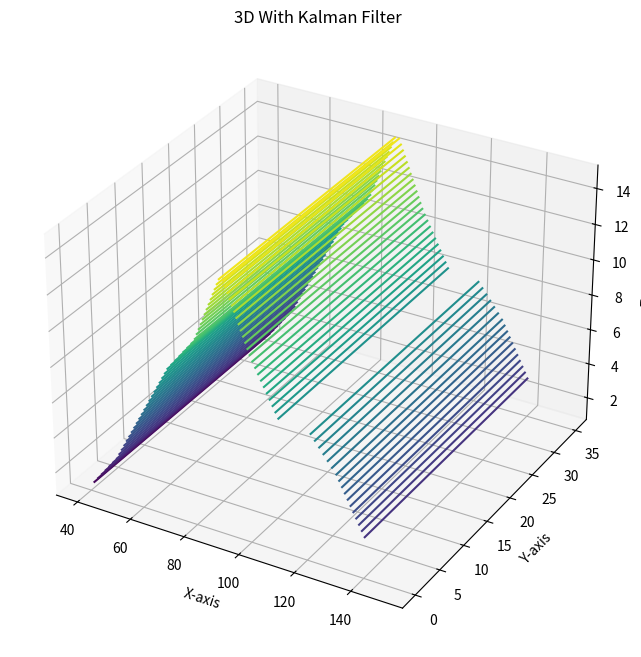

The script that saved this image:
import numpy as np
import matplotlib.pyplot as plt
from mpl_toolkits.mplot3d import Axes3D

data = [0,0,1,2,2,2,2,4] #servo2 40 degree
data1 = [4,3,3,3,3,3,3,3,4] # 50 degree
data2 = [6,6,6,6,6,6,10,8,6] # 60 degree
data3 = [6,6,6,9,6,12,10,14,16] # 70 degree
data4 = [14,12,11,10,9,10,10,11,12] # 80 degree
data5 = [10,10,9,9,8,8,8,8,8] # 90 degree
data6 = [8,8,8,8,8,8,8,9,9] # 100 degree
data7 = [17,23,26,19,15,11,10,11,9] # 110 degree
data8 = [8,7,7,8,8,15,21,15,14] # 120 degree
data9 = [10,8,7,6,5,5,5,5,5] # 130 degree
data10 = [4,4,4,4,4,4,4,4,3] # 140 degree
data11 = [3,3,3,3,3,3,3,3,3] # 150 degree

rata_rata = sum(data) / len(data)
rata_rata1 = sum(data1) / len(data1)
rata_rata2 = sum(data2) / len(data2)
rata_rata3 = sum(data3) / len(data3)
rata_rata4 = sum(data4) / len(data4)
rata_rata7 = sum(data5) / len(data5)
rata_rata8 = sum(data6) / len(data6)
rata_rata5 = sum(data7) / len(data7)
rata_rata6 = sum(data8) / len(data8)
rata_rata9 = sum(data9) / len(data9)
rata_rata10 = sum(data10) / len(data10)
rata_rata11 = sum(data11) / len(data11)

# Data
data = [
    (0, 40, rata_rata), (5, 40, rata_rata), (10, 40, rata_rata), (15, 40, rata_rata), (20, 40, rata_rata), (25, 40, rata_rata), (30, 40, rata_rata), (35, 40, rata_rata),
    (0, 50, rata_rata1),(0, 50, rata_rata1),(5, 50, rata_rata1),(10, 50, rata_rata1),(15, 50, rata_rata1),(20, 50, rata_rata1),(25, 50, rata_rata1),(30, 50, rata_rata1),(35, 50, rata_rata1),
    (0, 60, rata_rata2), (0, 60, rata_rata2), (5, 60, rata_rata2), (10, 60, rata_rata2), (15, 60, rata_rata2), (20, 60, rata_rata2), (25, 60, rata_rata2), (30, 60, rata_rata2), (35, 60, rata_rata2),
    (0, 70, rata_rata3), (0, 70, rata_rata3), (5, 70, rata_rata3), (10, 70, rata_rata3), (15, 70, rata_rata3), (20, 70, rata_rata3), (25, 70, rata_rata3), (30, 70, rata_rata3), (35, 70, rata_rata3),
    (0, 80, rata_rata4), (0, 80, rata_rata4), (5, 80, rata_rata4), (10, 80, rata_rata4), (15, 80, rata_rata4), (20, 80, rata_rata4), (25, 80, rata_rata4), (30, 80, rata_rata4), (35, 80, rata_rata4),
    (0, 90, rata_rata5), (0, 90, rata_rata5), (5, 90, rata_rata5), (10, 90, rata_rata5), (15, 90, rata_rata5), (20, 90, rata_rata5), (25, 90, rata_rata5), (30, 90, rata_rata5), (35, 90, rata_rata5),
    (0, 100, rata_rata6), (0, 100, rata_rata6), (5, 100, rata_rata6), (10, 100, rata_rata6), (15, 100, rata_rata6), (20, 100, rata_rata6), (25, 100, rata_rata6), (30, 100, rata_rata6), (35, 100, rata_rata6),
    (0, 110, rata_rata7), (0, 110, rata_rata7), (5, 110, rata_rata7), (10, 110, rata_rata7), (15, 110, rata_rata7), (20, 110, rata_rata7), (25, 110, rata_rata7), (30, 110, rata_rata7), (35, 110, rata_rata7),
    (0, 120, rata_rata8), (0, 120, rata_rata8), (5, 120, rata_rata8), (10, 120, rata_rata8), (15, 120, rata_rata8), (20, 120, rata_rata8), (25, 120, rata_rata8), (30, 120, rata_rata8), (35, 120, rata_rata8),
    (0, 130, rata_rata9), (0, 130, rata_rata9), (5, 130, rata_rata9), (10, 130, rata_rata9), (15, 130, rata_rata9), (20, 130, rata_rata9), (25, 130, rata_rata9), (30, 130, rata_rata9), (35, 130, rata_rata9),
    (0, 140, rata_rata10), (0, 140, rata_rata10), (5, 140, rata_rata10), (10, 140, rata_rata10), (15, 140, rata_rata10), (20, 140, rata_rata10), (25, 140, rata_rata10), (30, 140, rata_rata10), (35, 140, rata_rata10),
    (0, 150, rata_rata11), (0, 150, rata_rata11), (5, 150, rata_rata11), (10, 150, rata_rata11), (15, 150, rata_rata11), (20, 150, rata_rata11), (25, 150, rata_rata11), (30, 150, rata_rata11), (35, 150, rata_rata11),
]

# Extracting x, y, and z values
x = [item[1] for item in data]
y = [item[0] for item in data]
z = [item[2] for item in data]

X, Y = np.meshgrid(np.unique(x), np.unique(y))
Z = np.zeros_like(X)

# Populate Z values based on the provided data
for i in range(len(data)):
    xi = data[i][1]
    yi = data[i][0]
    zi = data[i][2]
    idx_x = np.where(np.unique(x) == xi)[0][0]
    idx_y = np.where(np.unique(y) == yi)[0][0]
    Z[idx_y, idx_x] = zi

# Plotting the 3D contour plot
fig = plt.figure(figsize=(10, 8))
ax = fig.add_subplot(111, projection='3d')
ax.contour3D(X, Y, Z, 50, cmap='viridis')
ax.set_xlabel('X-axis')
ax.set_ylabel('Y-axis')
ax.set_zlabel('Z-axis')
ax.set_title('3D With Kalman Filter')

plt.show()
